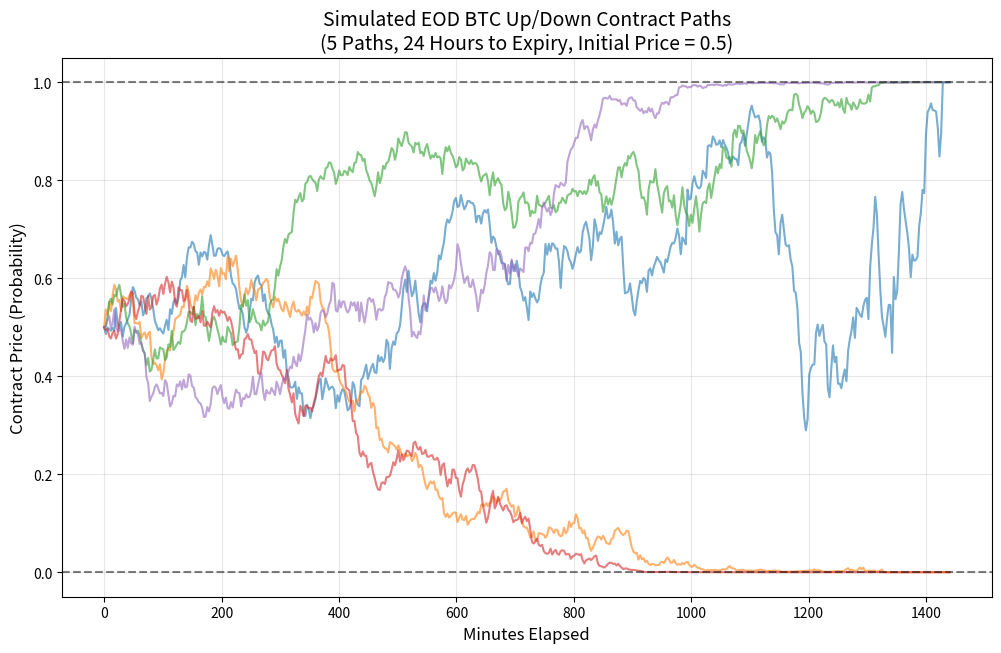

Write the Python code that produced this figure.
import numpy as np
import matplotlib.pyplot as plt
from scipy.stats import norm

# --- 1. Simulation Parameters ---
P0 = 0.50               # Initial contract price (Start of day, At-the-money)
hours_to_expiry = 24     # Time to resolution in hours
T = hours_to_expiry / (24 * 365) # Convert to years (standard for SDEs)

N_steps = 500           # Number of discrete time steps
M_paths = 5            # Number of paths to simulate

dt = T / N_steps
time_grid = np.linspace(0, T, N_steps + 1)

# Initialize an array to hold all simulated paths
# Rows = time steps, Columns = individual paths
paths = np.zeros((N_steps + 1, M_paths))
paths[0] = P0

# Epsilon to prevent norm.ppf(0) or norm.ppf(1) from returning -inf / +inf
eps = 1e-6 

# --- 2. Euler-Maruyama Simulation ---
for i in range(N_steps):
    t = time_grid[i]
    tau = T - t
    
    # Prevent division by zero at the exact moment of expiry
    if tau <= 0:
        tau = 1e-10
        
    P_current = paths[i]
    
    # Clip prices to avoid math domain errors in the inverse CDF
    P_clipped = np.clip(P_current, eps, 1 - eps)
    
    # Calculate the instantaneous volatility from the SDE: phi(N^-1(P)) / sqrt(tau)
    volatility = norm.pdf(norm.ppf(P_clipped)) / np.sqrt(tau)
    
    # Generate random Brownian increments (dW)
    dW = np.random.normal(0, np.sqrt(dt), M_paths)
    
    # Calculate the next step
    P_next = P_current + volatility * dW
    
    # Enforce the strict [0, 1] bounds of the binary contract
    paths[i+1] = np.clip(P_next, 0, 1)

# --- 3. Visualization ---
# Convert the time grid back to minutes for a readable X-axis
time_grid_minutes = time_grid * (24 * 365 * 60)

plt.figure(figsize=(12, 7))

# Plot all paths
plt.plot(time_grid_minutes, paths, alpha=0.6, linewidth=1.5)

# Formatting
plt.title(f'Simulated EOD BTC Up/Down Contract Paths\n({M_paths} Paths, {hours_to_expiry} Hours to Expiry, Initial Price = {P0})', fontsize=14)
plt.xlabel('Minutes Elapsed', fontsize=12)
plt.ylabel('Contract Price (Probability)', fontsize=12)
plt.ylim(-0.05, 1.05)
plt.axhline(1.0, color='black', linestyle='--', alpha=0.5)
plt.axhline(0.0, color='black', linestyle='--', alpha=0.5)
plt.grid(True, alpha=0.3)

plt.show()
